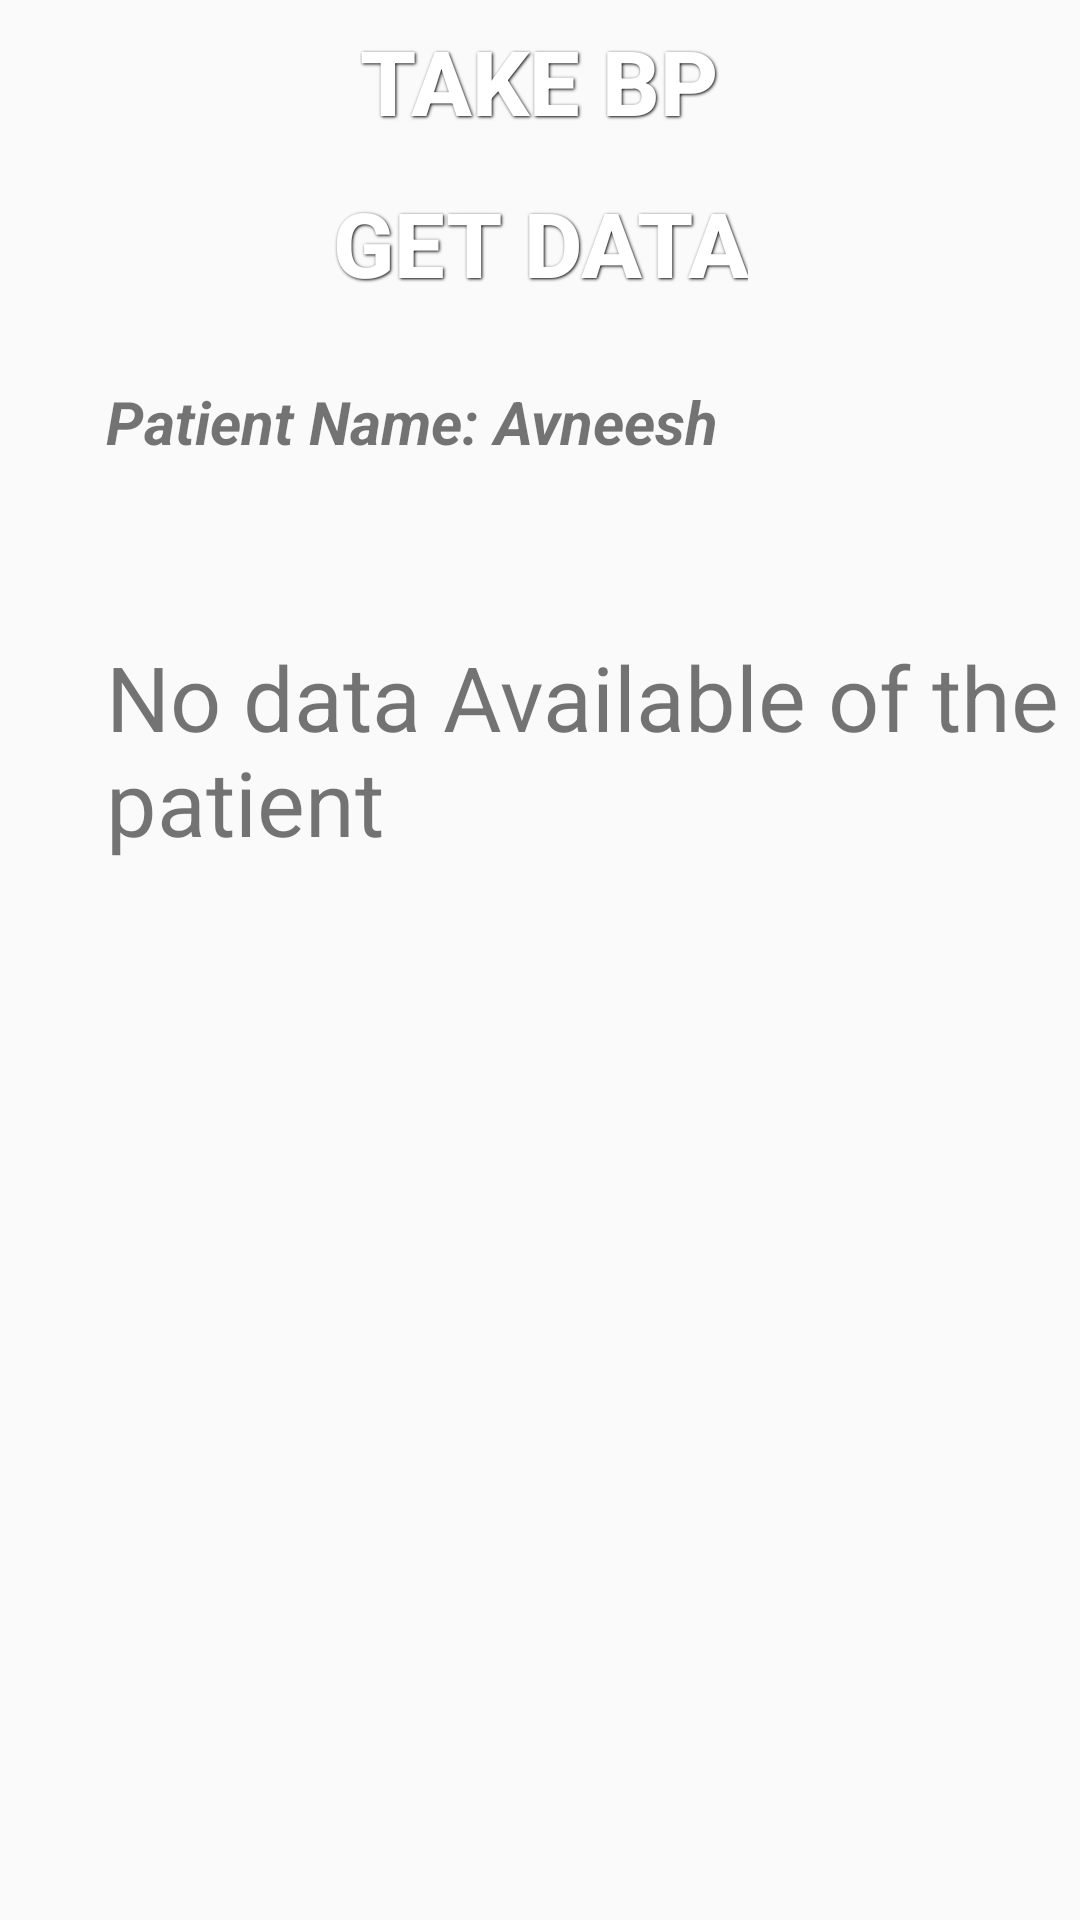

Android layout source for this screen:
<!-- AndroidManifest.xml: application theme AppTheme -->
<!-- res/layout/activity_main.xml -->
<RelativeLayout xmlns:android="http://schemas.android.com/apk/res/android"
    xmlns:tools="http://schemas.android.com/tools"
    android:id="@+id/container"
    android:layout_width="match_parent"
    android:layout_height="match_parent"
    tools:context="com.example.jio_bp.MainActivity"
    tools:ignore="MergeRootFrame" >

    <Button
        android:id="@+id/getbp"
        style="@style/ButtonText"
        android:layout_width="wrap_content"
        android:layout_height="wrap_content"
        android:layout_below="@+id/takebp"
        android:layout_centerHorizontal="true"
        android:background="@drawable/btn_red"
        android:text="@string/data" />

    <Button
        android:id="@+id/takebp"
        style="@style/ButtonText"
        android:layout_width="wrap_content"
        android:layout_height="wrap_content"
        android:layout_alignParentTop="true"
        android:layout_centerHorizontal="true"
        android:background="@drawable/btn_red"
        android:text="@string/BP" />

    <TextView
        android:id="@+id/textView1"
        android:layout_width="wrap_content"
        android:layout_height="wrap_content"
        android:layout_alignRight="@+id/takebp"
        android:layout_below="@+id/getbp"
        android:layout_marginTop="19dp"
        android:text="@string/patient"
        android:textSize="20sp"
        android:textStyle="bold|italic" />

    <TextView
        android:id="@+id/textView2"
        android:layout_width="wrap_content"
        android:layout_height="wrap_content"
        android:layout_alignLeft="@+id/textView1"
        android:layout_alignParentRight="true"
        android:layout_below="@+id/textView1"
        android:layout_marginTop="58dp"
        android:text="@string/nodata"
        android:textSize="30sp" />

</RelativeLayout>
<!-- resources referenced by this layout -->
<resources>
  <string name="BP">Take BP</string>
  <string name="data">Get data</string>
  <string name="nodata">No data Available of the patient</string>
  <string name="patient">Patient Name: Avneesh </string>
  <style name="ButtonText">
  		 <item name="android:layout_width">fill_parent</item>
  		 <item name="android:layout_height">wrap_content</item>
  		 <item name="android:textColor">#ffffff</item>
  		 <item name="android:gravity">center</item>
  		 <item name="android:layout_margin">3dp</item>
  		 <item name="android:textSize">30sp</item>
  		 <item name="android:textStyle">bold</item>
  		 <item name="android:shadowColor">#000000</item>
  		 <item name="android:shadowDx">1</item>
  		 <item name="android:shadowDy">1</item>
  		 <item name="android:shadowRadius">2</item>
  	</style>
  <style name="AppTheme" parent="AppBaseTheme">
          
      </style>
  <style name="AppBaseTheme" parent="Theme.AppCompat.Light">
          
      </style>
</resources>
